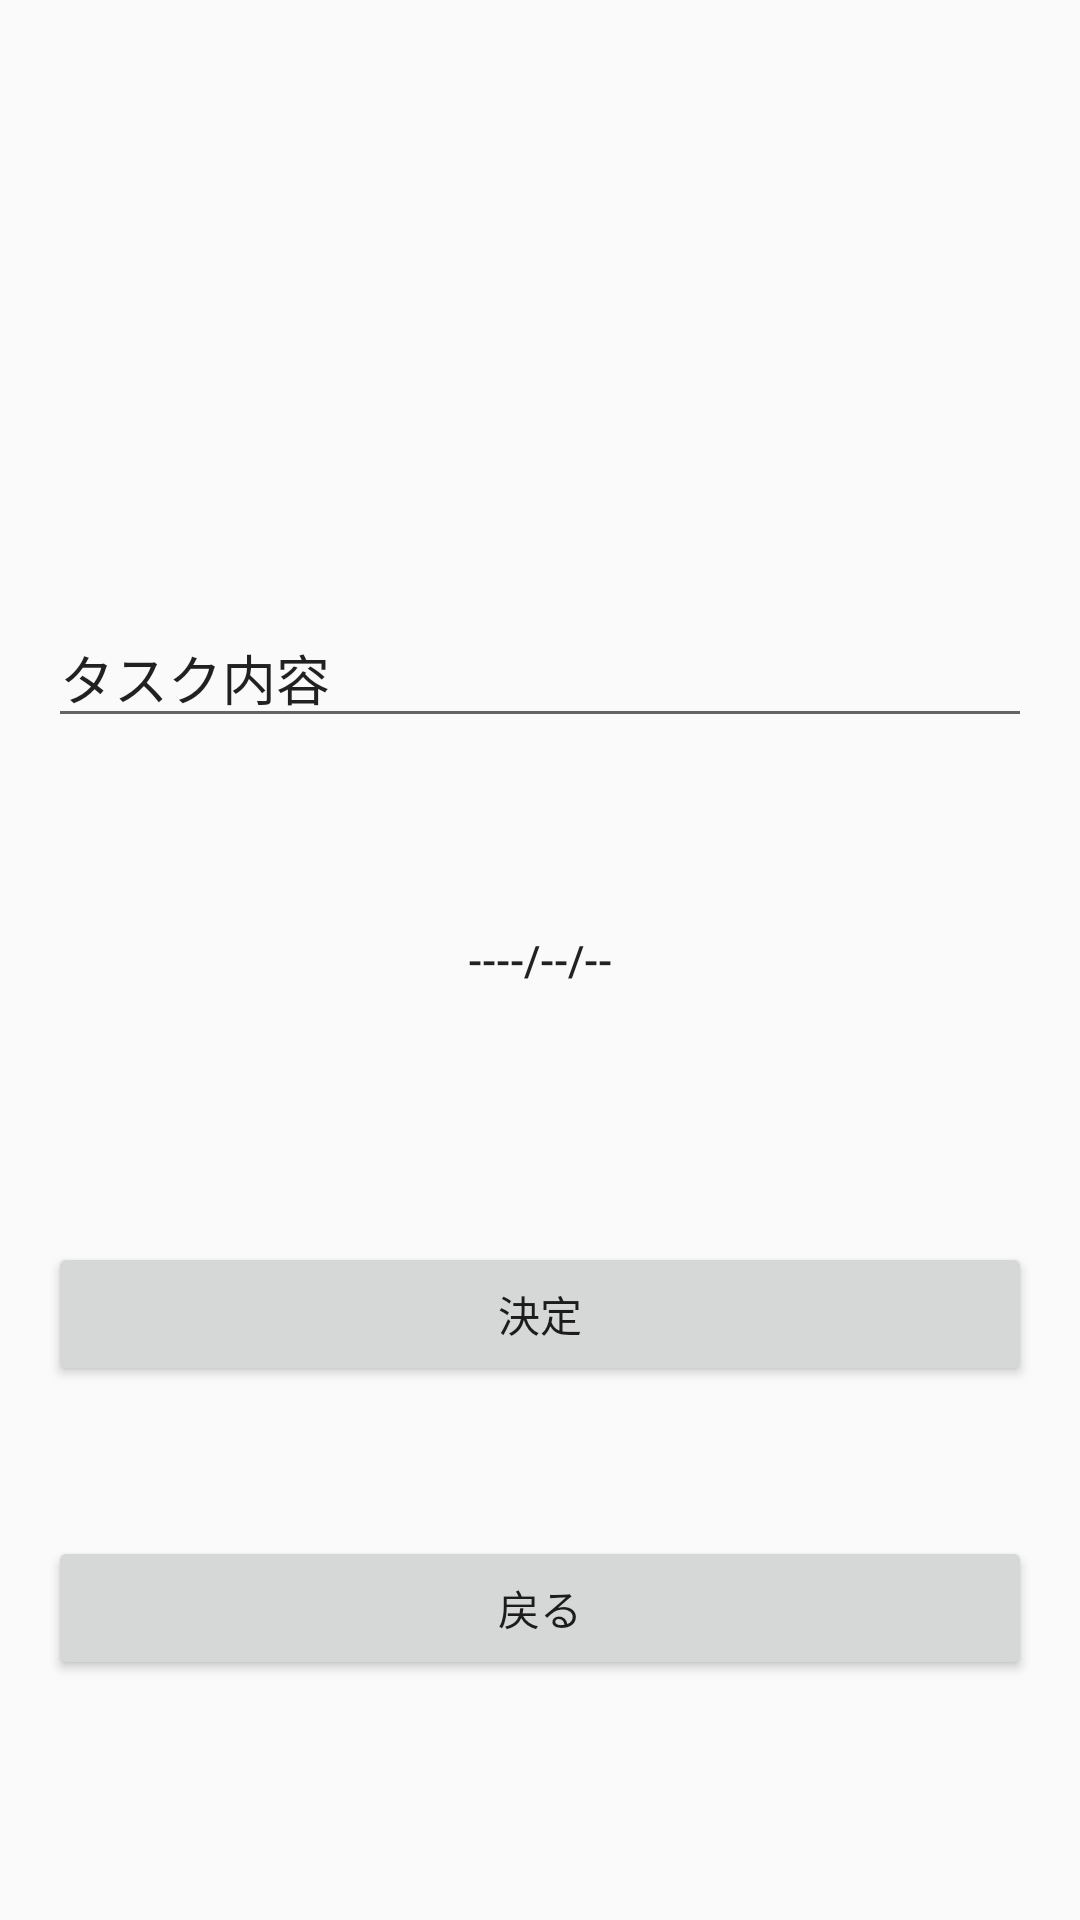

The Android layout XML behind this screen, and the referenced resources:
<!-- AndroidManifest.xml: application theme AppTheme -->
<!-- res/layout/activity_add_task.xml -->
<?xml version="1.0" encoding="utf-8"?>
<RelativeLayout
        xmlns:android="http://schemas.android.com/apk/res/android"
        xmlns:tools="http://schemas.android.com/tools"
        xmlns:app="http://schemas.android.com/apk/res-auto"
        android:layout_width="match_parent"
        android:layout_height="match_parent"
        android:paddingBottom="16dp"
        android:paddingLeft="16dp"
        android:paddingRight="16dp"
        android:paddingTop="16dp"
        tools:context=".AddTaskActivity">

    <EditText
            android:layout_width="match_parent"
            android:layout_height="wrap_content"
            android:text="タスク内容"
            android:id="@+id/task_Edit"
            android:layout_above="@+id/date_button"/>

    <Button
            android:id="@+id/date_button"
            android:layout_width="match_parent"
            android:layout_height="wrap_content"
            android:layout_below="@+id/Create_button"
            android:layout_marginTop="50dp"
            android:layout_centerInParent="true"
            android:layout_alignParentLeft="true"
            android:text="----/--/--"
            style="@style/Widget.AppCompat.Button.Borderless"/>

    <Button
            android:layout_width="match_parent"
            android:layout_height="wrap_content"
            android:layout_marginTop="70dp"
            android:text="決定"
            android:id="@+id/Decide_button"
            android:layout_below="@+id/date_button"/>
    <Button
            android:layout_width="match_parent"
            android:layout_height="wrap_content"
            android:layout_marginTop="50dp"
            android:text="戻る"
            android:id="@+id/Buck_button"
            android:layout_below="@+id/Decide_button"/>

</RelativeLayout>
<!-- resources referenced by this layout -->
<resources>
  <style name="AppTheme" parent="Theme.AppCompat.Light.DarkActionBar">
          
          <item name="colorPrimary">@color/colorPrimary</item>
          <item name="colorPrimaryDark">@color/colorPrimaryDark</item>
          <item name="colorAccent">@color/colorAccent</item>
      </style>
  <!-- not gathered from this repository: default colours our renderer supplied (Android Studio template values) -->
  <color name="colorPrimary">#FF6200EE</color>
  <color name="colorPrimaryDark">#FF3700B3</color>
  <color name="colorAccent">#FF03DAC5</color>
</resources>
